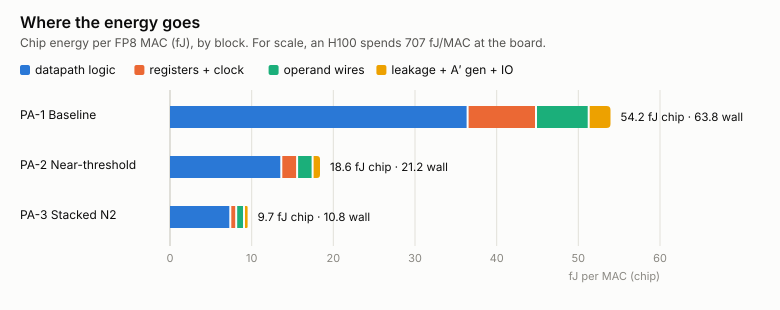

The data file committed next to this chart (first rows):
version, logic_fj, registers_clock_fj, wires_fj, leak_overhead_fj, chip_fj, wall_fj
PA-1, 36.56, 8.38, 6.45, 2.80, 54.19, 63.82
PA-2, 13.75, 1.93, 1.90, 1.04, 18.62, 21.25
PA-3, 7.51, 0.72, 0.95, 0.57, 9.75, 10.79
